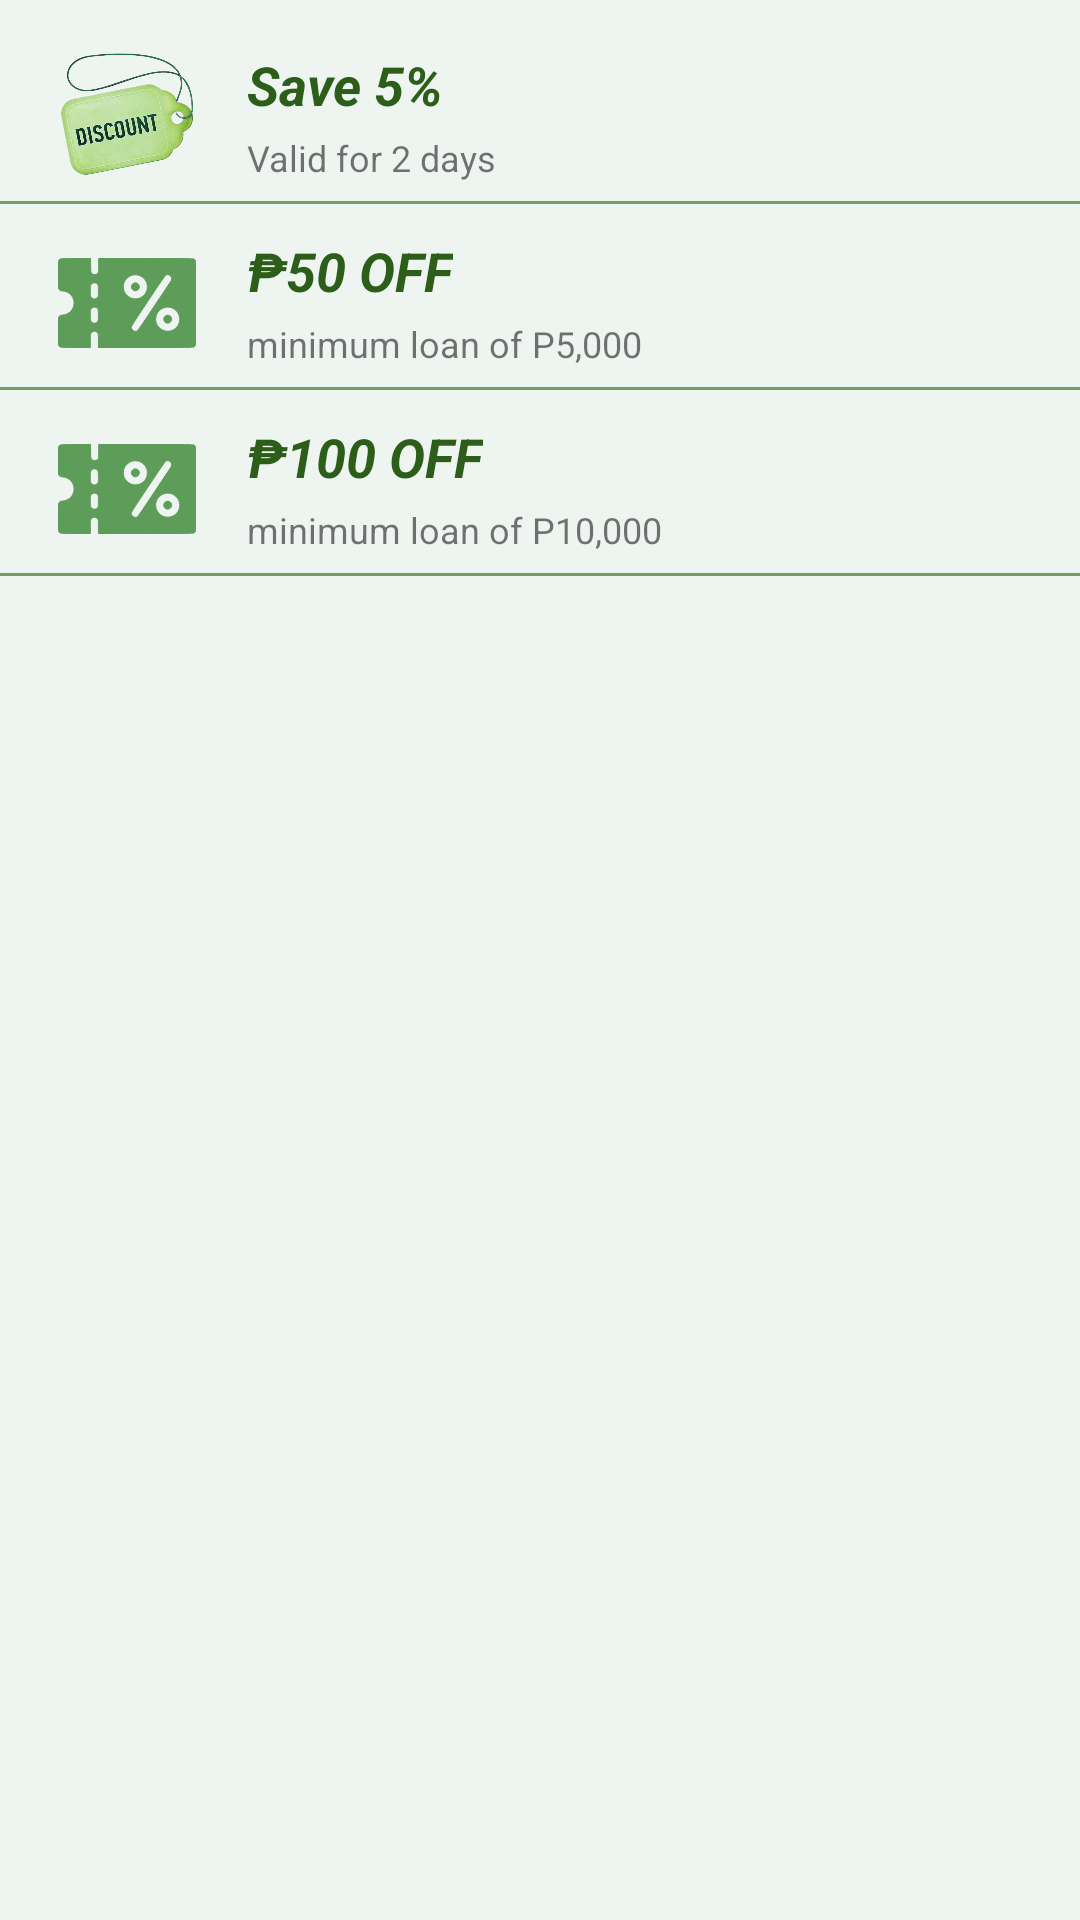

Produce the Android XML layout that renders to this screen, including the resource entries it uses.
<!-- AndroidManifest.xml: application theme Theme.Microfinance -->
<!-- res/layout/fragment_classic.xml -->
<?xml version="1.0" encoding="utf-8"?>
<FrameLayout xmlns:android="http://schemas.android.com/apk/res/android"
    xmlns:app="http://schemas.android.com/apk/res-auto"
    xmlns:tools="http://schemas.android.com/tools"
    android:layout_width="match_parent"
    android:layout_height="match_parent"
    android:background="#EEF5F0"
    tools:context=".ClassicFragment">


    <ScrollView
        android:id="@+id/scrollView2"
        android:layout_width="match_parent"
        android:layout_height="match_parent"
        app:layout_constraintEnd_toEndOf="parent"
        app:layout_constraintStart_toStartOf="parent"
        app:layout_constraintTop_toTopOf="parent">

        <androidx.constraintlayout.widget.ConstraintLayout
            android:layout_width="match_parent"
            android:layout_height="match_parent"
            app:layout_constraintBottom_toTopOf="@+id/bottom_nav"
            app:layout_constraintEnd_toEndOf="parent"
            app:layout_constraintStart_toStartOf="parent"
            app:layout_constraintTop_toTopOf="parent">

            <ImageView
                android:id="@+id/imageView41"
                android:layout_width="56dp"
                android:layout_height="46dp"
                android:layout_marginTop="16dp"
                android:src="@drawable/discount"
                app:layout_constraintEnd_toEndOf="parent"
                app:layout_constraintHorizontal_bias="0.047"
                app:layout_constraintStart_toStartOf="parent"
                app:layout_constraintTop_toTopOf="parent" />

            <TextView
                android:id="@+id/textView83"
                android:layout_width="wrap_content"
                android:layout_height="wrap_content"
                android:layout_marginStart="12dp"
                android:text="Save 5%"
                android:textColor="#2C5E1A"
                android:textStyle="bold|italic"
                android:textSize="18sp"
                app:layout_constraintBottom_toBottomOf="@+id/imageView41"
                app:layout_constraintStart_toEndOf="@+id/imageView41"
                app:layout_constraintTop_toTopOf="@+id/imageView41"
                app:layout_constraintVertical_bias="0.0" />

            <TextView
                android:id="@+id/textView84"
                android:layout_width="match_parent"
                android:layout_height="1dp"
                android:layout_marginTop="5dp"
                android:background="#759F62"
                app:layout_constraintEnd_toEndOf="parent"
                app:layout_constraintStart_toStartOf="parent"
                app:layout_constraintTop_toBottomOf="@+id/imageView41" />

            <TextView
                android:id="@+id/textView85"
                android:layout_width="wrap_content"
                android:layout_height="wrap_content"
                android:layout_marginTop="4dp"
                android:text="Valid for 2 days"
                android:textSize="12sp"
                app:layout_constraintEnd_toEndOf="@+id/textView83"
                app:layout_constraintHorizontal_bias="0.0"
                app:layout_constraintStart_toStartOf="@+id/textView83"
                app:layout_constraintTop_toBottomOf="@+id/textView83" />


            <ImageView
                android:id="@+id/imageView412"
                android:layout_width="56dp"
                android:layout_height="46dp"
                android:layout_marginTop="16dp"
                android:src="@drawable/ic_coupon"
                app:layout_constraintEnd_toEndOf="@+id/imageView41"
                app:layout_constraintStart_toStartOf="@+id/imageView41"
                app:layout_constraintTop_toBottomOf="@+id/imageView41" />

            <TextView
                android:id="@+id/textView832"
                android:layout_width="wrap_content"
                android:layout_height="wrap_content"
                android:layout_marginStart="12dp"
                android:text="₱50 OFF"
                android:textColor="#2C5E1A"
                android:textStyle="bold|italic"
                android:textSize="18sp"
                app:layout_constraintBottom_toBottomOf="@+id/imageView412"
                app:layout_constraintStart_toEndOf="@+id/imageView412"
                app:layout_constraintTop_toTopOf="@+id/imageView412"
                app:layout_constraintVertical_bias="0.0" />

            <TextView
                android:id="@+id/textView842"
                android:layout_width="match_parent"
                android:layout_height="1dp"
                android:layout_marginTop="5dp"
                android:background="#759F62"
                app:layout_constraintEnd_toEndOf="parent"
                app:layout_constraintStart_toStartOf="parent"
                app:layout_constraintTop_toBottomOf="@+id/imageView412" />

            <TextView
                android:id="@+id/textView852"
                android:layout_width="wrap_content"
                android:layout_height="wrap_content"
                android:layout_marginTop="4dp"
                android:text="minimum loan of P5,000"
                android:textSize="12sp"
                app:layout_constraintEnd_toEndOf="@+id/textView832"
                app:layout_constraintHorizontal_bias="0.0"
                app:layout_constraintStart_toStartOf="@+id/textView832"
                app:layout_constraintTop_toBottomOf="@+id/textView832" />


            <ImageView
                android:id="@+id/imageView4122"
                android:layout_width="56dp"
                android:layout_height="46dp"
                android:layout_marginTop="16dp"
                android:src="@drawable/ic_coupon"
                app:layout_constraintEnd_toEndOf="@+id/imageView412"
                app:layout_constraintStart_toStartOf="@+id/imageView412"
                app:layout_constraintTop_toBottomOf="@+id/imageView412" />

            <TextView
                android:id="@+id/textView8322"
                android:layout_width="wrap_content"
                android:layout_height="wrap_content"
                android:layout_marginStart="12dp"
                android:text="₱100 OFF"
                android:textColor="#2C5E1A"
                android:textStyle="bold|italic"
                android:textSize="18sp"
                app:layout_constraintBottom_toBottomOf="@+id/imageView4122"
                app:layout_constraintStart_toEndOf="@+id/imageView4122"
                app:layout_constraintTop_toTopOf="@+id/imageView4122"
                app:layout_constraintVertical_bias="0.0" />

            <TextView
                android:id="@+id/textView8422"
                android:layout_width="match_parent"
                android:layout_height="1dp"
                android:layout_marginTop="5dp"
                android:background="#759F62"
                app:layout_constraintEnd_toEndOf="parent"
                app:layout_constraintStart_toStartOf="parent"
                app:layout_constraintTop_toBottomOf="@+id/imageView4122" />

            <TextView
                android:id="@+id/textView8522"
                android:layout_width="wrap_content"
                android:layout_height="wrap_content"
                android:layout_marginTop="4dp"
                android:text="minimum loan of P10,000"
                android:textSize="12sp"
                app:layout_constraintEnd_toEndOf="@+id/textView8322"
                app:layout_constraintHorizontal_bias="0.0"
                app:layout_constraintStart_toStartOf="@+id/textView8322"
                app:layout_constraintTop_toBottomOf="@+id/textView8322" />



        </androidx.constraintlayout.widget.ConstraintLayout>
    </ScrollView>


</FrameLayout>
<!-- resources referenced by this layout -->
<resources>
  <!-- drawable discount: png bitmap (drawable, 216081 bytes) -->
  <!-- drawable ic_coupon: vector/xml drawable (drawable, 2398 chars, omitted) -->
  <style name="Theme.Microfinance" parent="Theme.AppCompat.Light.DarkActionBar">
          
          <item name="colorPrimary">@color/purple_500</item>
          <item name="colorPrimaryDark">@color/purple_700</item>
          <item name="colorAccent">@color/teal_200</item>
          
      </style>
  <color name="purple_500">#FF6200EE</color>
  <color name="purple_700">#FF3700B3</color>
  <color name="teal_200">#FF03DAC5</color>
</resources>
